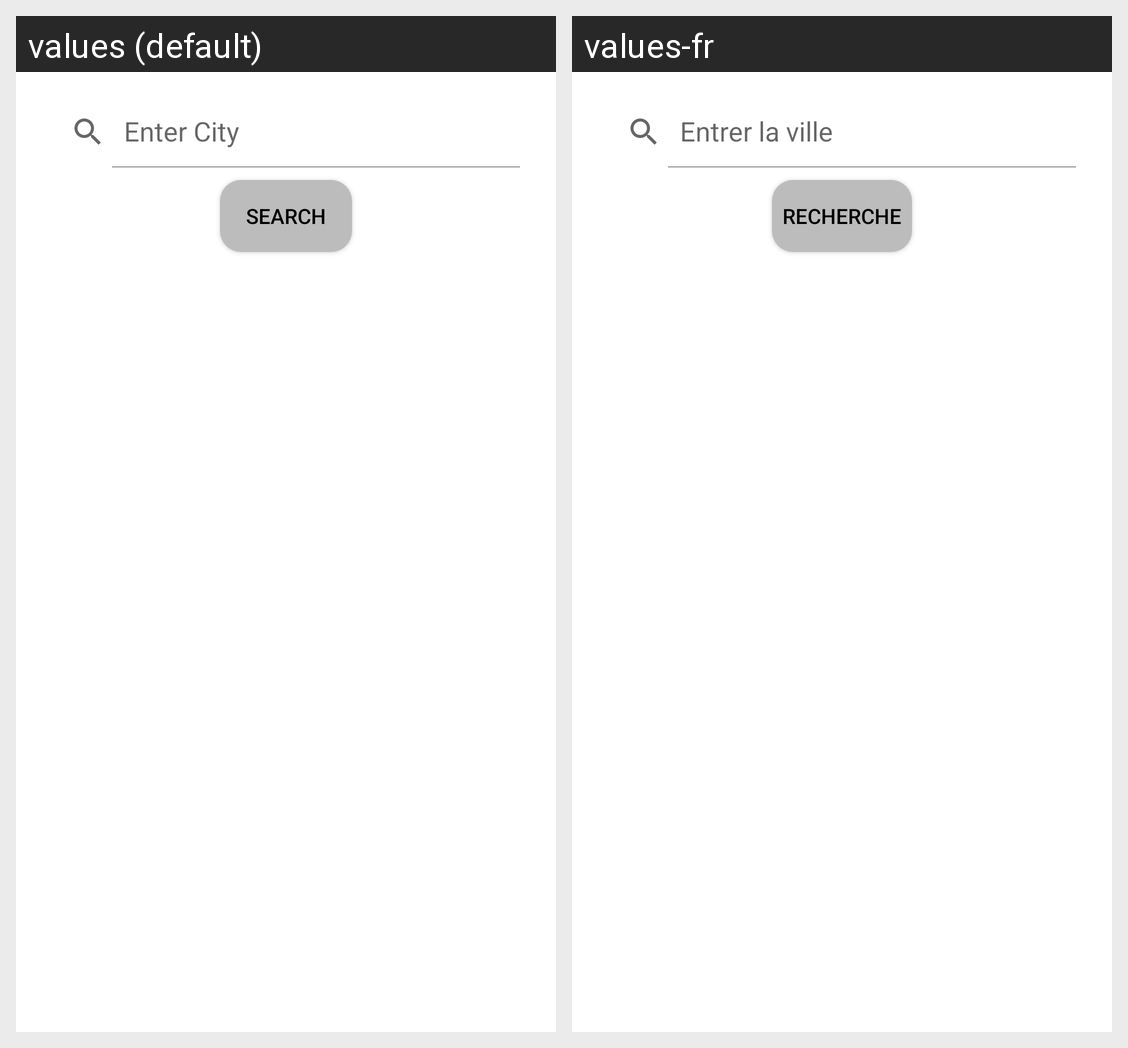

Translations of the strings shown on this Android screen, per locale in the grid:
Android screen res/layout/activity_main.xml rendered under 2 locales, left to right: values (default), values-fr. Device: Nexus 5 (rendered at 1080×1920; each locale shown at half size, 540×960, under a caption strip naming it); theme Theme.FoxWeatherApp.
Strings drawn on this screen, with the default value and each locale's value (text and hints the layout hard-codes, and strings that could not be matched under every locale, appear in the picture but are not listed):

enter_city
  values: Enter City
  values-fr: Entrer la ville

search
  values: Search
  values-fr: Recherche
